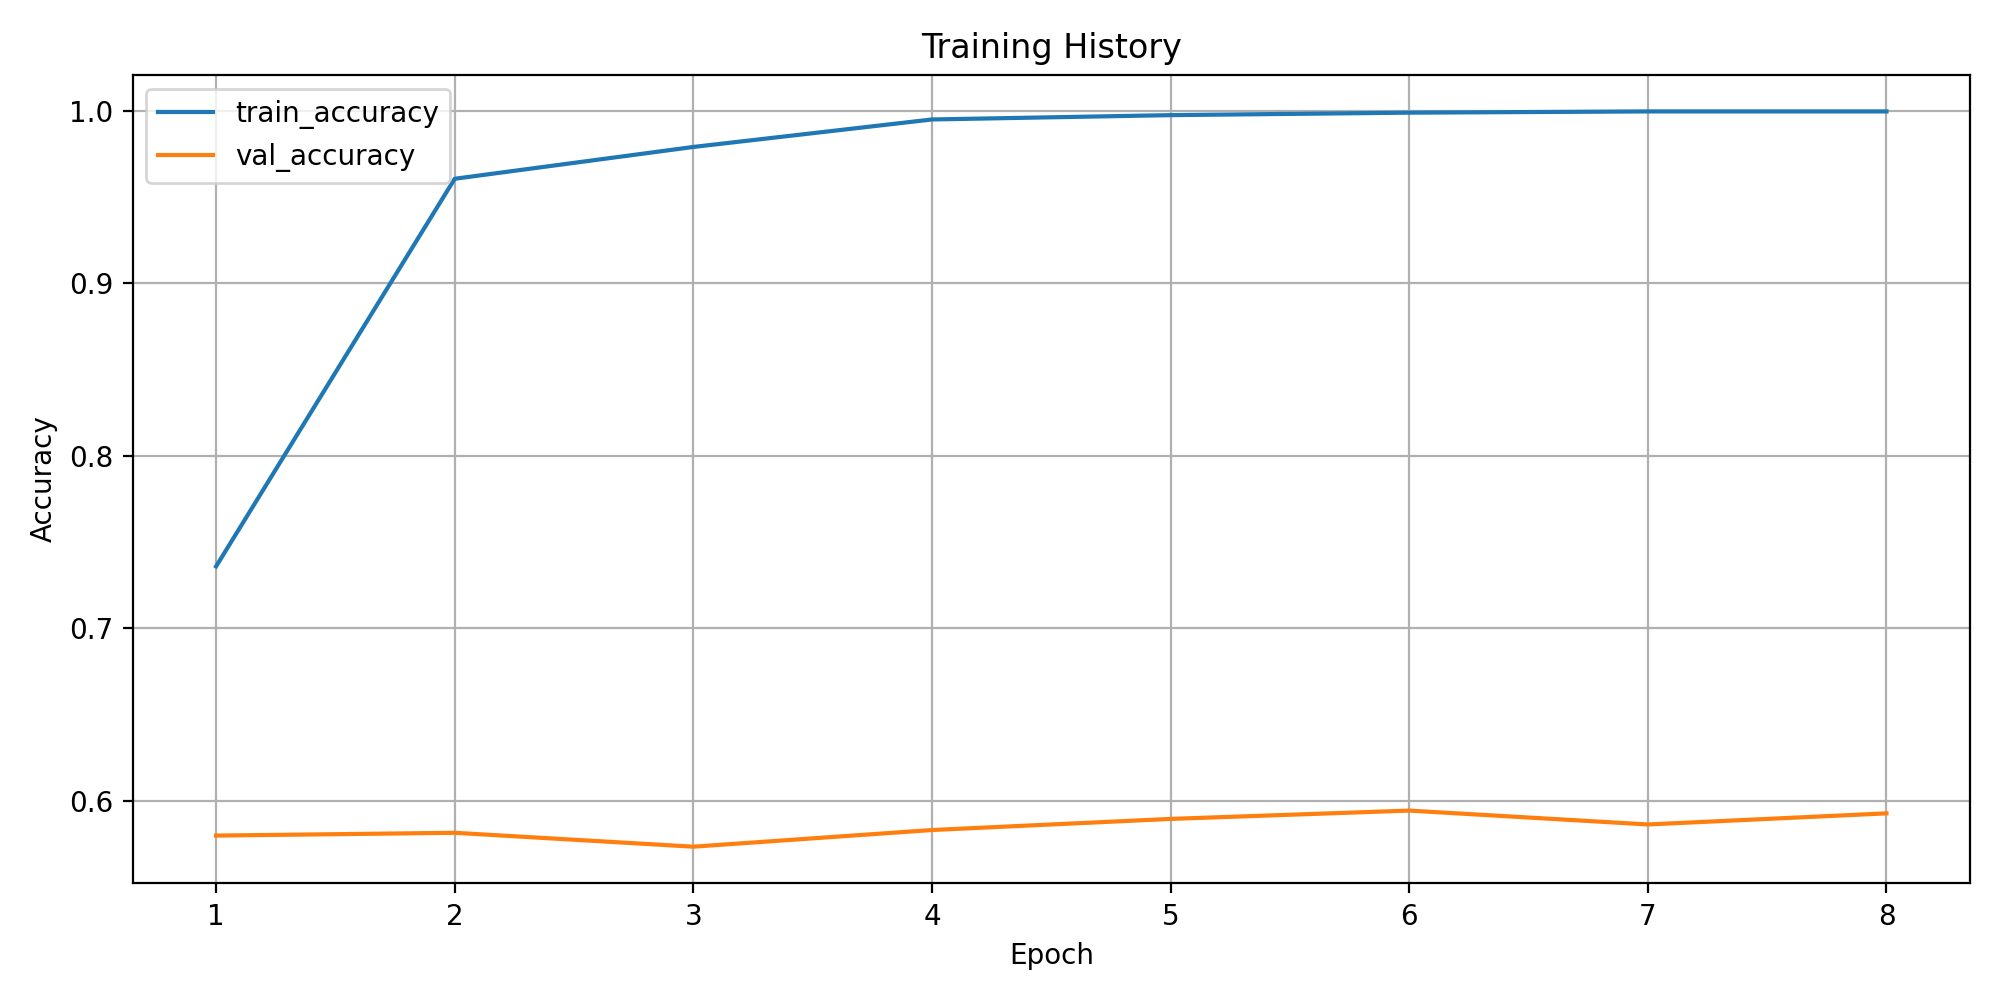

The file beside this chart, header and first rows:
epoch, train_loss, train_accuracy, train_macro_precision, train_macro_recall, train_macro_f1, train_weighted_f1, train_balanced_accuracy, val_loss, val_accuracy, val_macro_precision, val_macro_recall, val_macro_f1, val_weighted_f1, val_balanced_accuracy
1, 1.139, 0.7358, 0.2125, 0.2139, 0.2015, 0.7471, 0.2139, 1.839, 0.5797, 0.1271, 0.1222, 0.1222, 0.5424, 0.1222
2, 0.1705, 0.9606, 0.3619, 0.3583, 0.3542, 0.9457, 0.3583, 2.292, 0.5813, 0.196, 0.1632, 0.1713, 0.5489, 0.1632
3, 0.08493, 0.979, 0.6749, 0.5602, 0.5758, 0.9744, 0.5602, 2.649, 0.5733, 0.3206, 0.265, 0.2815, 0.548, 0.265
4, 0.02827, 0.995, 0.8343, 0.8325, 0.8267, 0.9938, 0.8325, 2.813, 0.5829, 0.3255, 0.2936, 0.289, 0.5548, 0.2936
5, 0.01231, 0.9975, 0.9387, 0.935, 0.9363, 0.9971, 0.935, 3.077, 0.5894, 0.3284, 0.2654, 0.279, 0.5564, 0.2654
6, 0.006189, 0.9989, 0.9964, 0.9997, 0.998, 0.9989, 0.9997, 3.208, 0.5942, 0.3219, 0.2797, 0.2826, 0.559, 0.2797
7, 0.002794, 0.9996, 0.9999, 0.9999, 0.9999, 0.9996, 0.9999, 3.497, 0.5862, 0.3669, 0.3132, 0.3224, 0.5488, 0.3132
8, 0.002867, 0.9996, 0.9981, 0.9985, 0.9983, 0.9996, 0.9985, 3.546, 0.5926, 0.3434, 0.2638, 0.281, 0.5544, 0.2638
